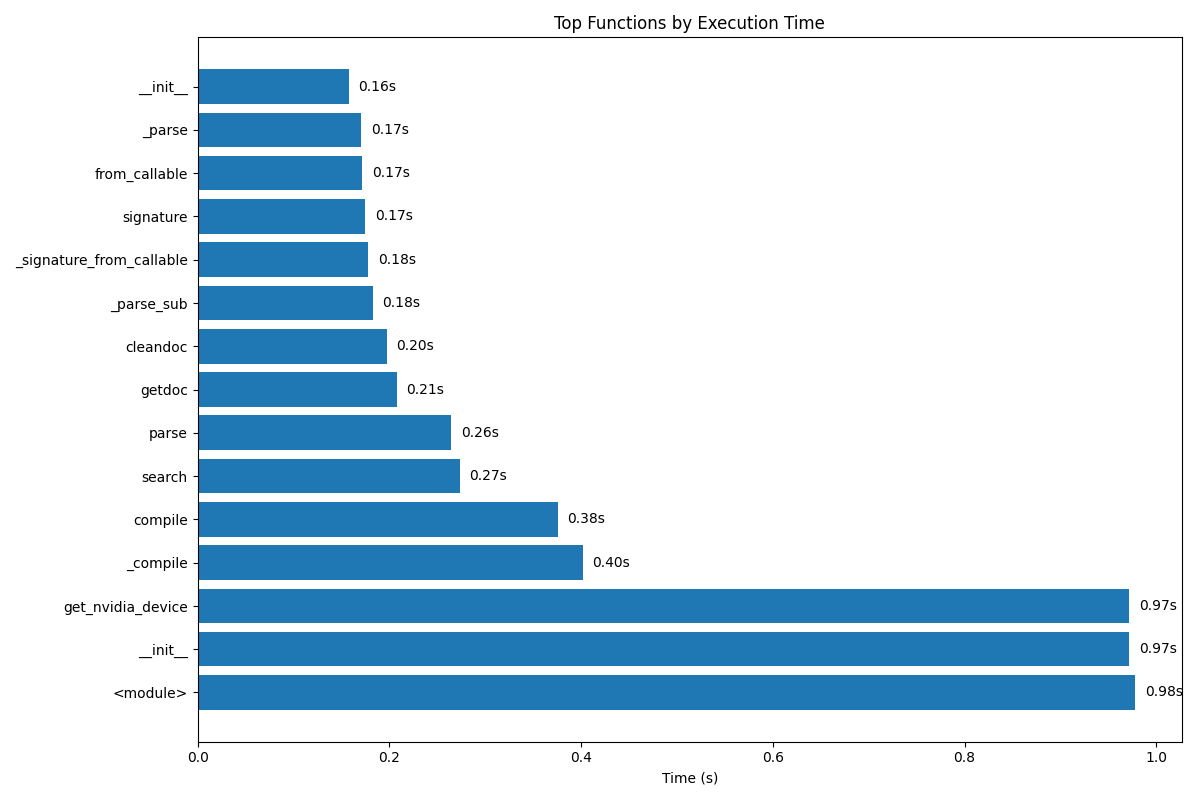

The table this chart was drawn from, first rows:
Function, Calls, Total Time (s), Own Time (s), Avg Time (s)
pyBall.tests.ocl_GridFF_new.<module>, 1, 0.9781, -0.9732, 0.9781
pyBall.OCL.GridFF.__init__, 1, 0.9719, -0.002382, 0.9719
pyBall.OCL.clUtils.get_nvidia_device, 1, 0.9718, 0.9693, 0.9718
re._compile, 6962, 0.4015, -0.9483, 0.000058
sre_compile.compile, 194, 0.3754, -0.5899, 0.001935
re.search, 5304, 0.2735, -0.7297, 0.000052
sre_parse.parse, 194, 0.2648, -0.1925, 0.001365
inspect.getdoc, 6764, 0.2079, 0.02486, 0.000031
inspect.cleandoc, 6765, 0.1974, 0.1974, 0.000029
sre_parse._parse_sub, 415, 0.1829, -0.3402, 0.000441
inspect._signature_from_callable, 721, 0.1782, -0.1275, 0.000247
inspect.signature, 657, 0.1747, -0.438, 0.000266
inspect.from_callable, 657, 0.1719, -0.2689, 0.000262
sre_parse._parse, 460, 0.1707, -0.1796, 0.000371
inspect.__init__, 7249, 0.1575, 0.06394, 0.000022
re.compile, 53, 0.1425, -0.5766, 0.002689
inspect._signature_from_function, 637, 0.1178, 0.000722, 0.000185
sre_compile._code, 194, 0.1058, -0.03074, 0.000545
sre_compile._compile, 999, 0.0715, -0.09168, 0.000072
enum.__call__, 6749, 0.05262, 0.03243, 0.000008
sre_parse.get, 4836, 0.0329, 0.01888, 0.000007
sre_compile._compile_info, 194, 0.02457, 0.01065, 0.000127
inspect.replace, 446, 0.02175, -0.004873, 0.000049
enum.__new__, 6757, 0.02172, 0.01965, 0.000003
sre_parse.__next, 5774, 0.01713, 0.01713, 0.000003
sre_compile._optimize_charset, 146, 0.01514, 0.01391, 0.000104
json.load, 1, 0.01483, -0.03738, 0.01483
sre_parse.__getitem__, 6911, 0.01476, 0.01351, 0.000002
json.loads, 1, 0.01463, -0.02287, 0.01463
json.decoder.decode, 1, 0.0146, -0.008290, 0.0146
json.decoder.raw_decode, 1, 0.01458, 0.006268, 0.01458
inspect.<genexpr>, 3097, 0.01227, 0.009074, 0.000004
sre_parse.getwidth, 1178, 0.01169, 0.004190, 0.000010
re.match, 1217, 0.01136, -0.01418, 0.000009
inspect.name, 8397, 0.01089, 0.01089, 0.000001
copy.copy, 417, 0.0104, 0.002564, 0.000025
.<module>, 18, 0.009419, 0.001659, 0.000523
inspect.kind, 6991, 0.009192, 0.009192, 0.000001
inspect._finddoc, 344, 0.008965, 0.004573, 0.000026
xml.etree.ElementTree.<module>, 2, 0.008323, -0.0439, 0.004161
inspect.unwrap, 720, 0.007868, 0.005883, 0.000011
sre_parse.match, 2505, 0.007586, 0.005605, 0.000003
ast.visit, 256, 0.007352, -0.05295, 0.000029
inspect.get_annotations, 637, 0.007073, 0.007073, 0.000011
copy._reconstruct, 417, 0.006457, 0.005187, 0.000015
xml.etree.ElementPath.<module>, 1, 0.006173, -0.03381, 0.006173
sre_parse.closegroup, 184, 0.006051, 0.000585, 0.000033
posixpath.isabs, 1040, 0.005689, 0.003994, 0.000005
functools.update_wrapper, 464, 0.005559, 0.005559, 0.000012
sre_compile._simple, 547, 0.005375, 0.003586, 0.000010
pprint.<module>, 1, 0.005336, -0.0156, 0.005336
inspect._signature_bound_method, 64, 0.005119, -0.003938, 0.000080
sre_parse.__init__, 1418, 0.004862, 0.004118, 0.000003
ast.generic_visit, 256, 0.004602, -0.04756, 0.000018
collections.namedtuple, 18, 0.004573, 0.004335, 0.000254
dataclasses.<module>, 1, 0.004448, -0.012, 0.004448
enum.__and__, 194, 0.004349, 0.000043, 0.000022
sre_parse.__len__, 2332, 0.003681, 0.003681, 0.000002
sre_parse.append, 2314, 0.003656, 0.003656, 0.000002
pyBall.OCL.GridFF.<module>, 1, 0.003641, 0.002977, 0.003641
... 358 more rows
